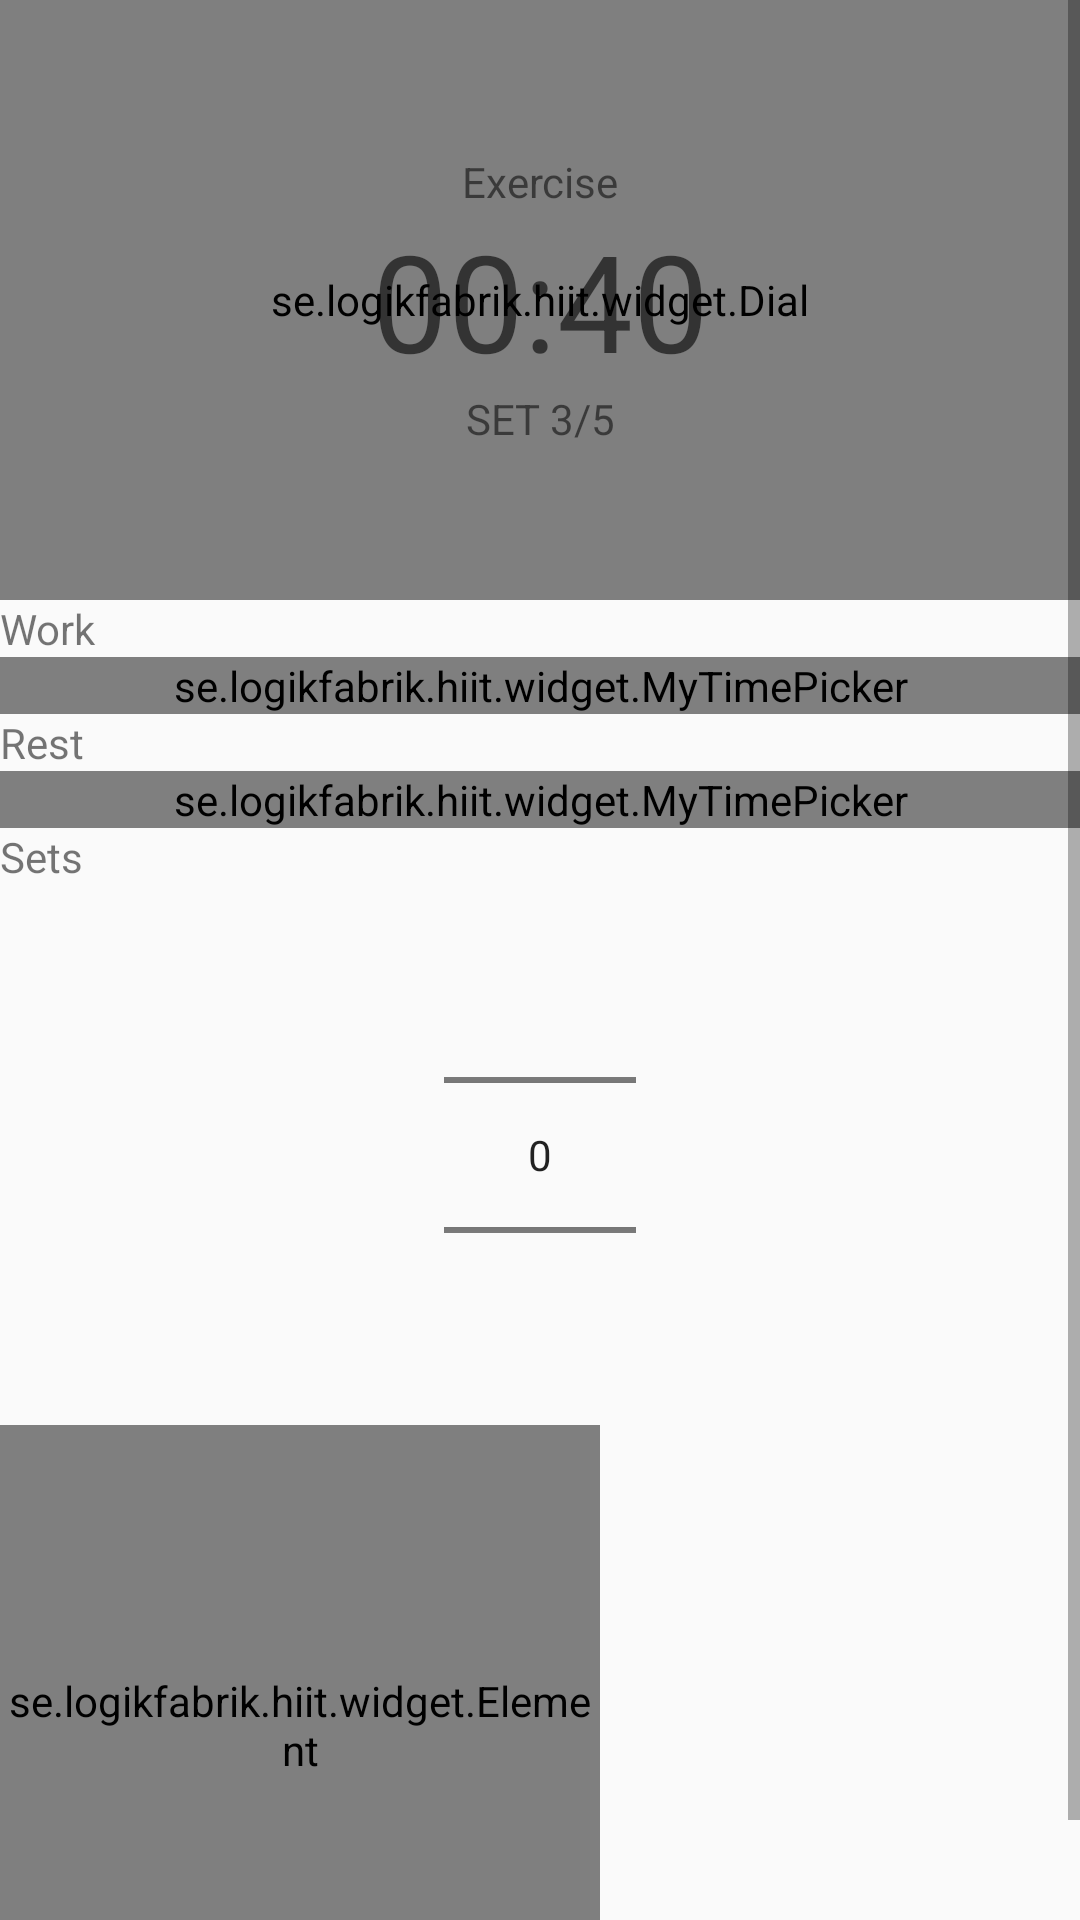

Layout XML and referenced resources for this Android screen:
<!-- AndroidManifest.xml: application theme AppTheme -->
<!-- res/layout/activity_main.xml -->
<?xml version="1.0" encoding="utf-8"?>
<androidx.constraintlayout.widget.ConstraintLayout xmlns:android="http://schemas.android.com/apk/res/android"
    xmlns:app="http://schemas.android.com/apk/res-auto"
    xmlns:tools="http://schemas.android.com/tools"
    android:layout_width="match_parent"
    android:layout_height="match_parent"
    tools:context=".MainActivity">

    <ScrollView
        android:layout_width="match_parent"
        android:layout_height="match_parent">

        <LinearLayout
            android:layout_width="match_parent"
            android:layout_height="wrap_content"
            android:orientation="vertical">

            <androidx.constraintlayout.widget.ConstraintLayout
                android:layout_width="match_parent"
                android:layout_height="200dp">

                <se.example.hiit.widget.Dial
                    android:id="@+id/timer_myTimer"
                    android:layout_width="match_parent"
                    android:layout_height="match_parent"
                    app:layout_constraintBottom_toBottomOf="parent"
                    app:layout_constraintEnd_toEndOf="parent"
                    app:layout_constraintStart_toStartOf="parent"
                    app:layout_constraintTop_toTopOf="parent" />

                <LinearLayout
                    android:layout_width="wrap_content"
                    android:layout_height="wrap_content"
                    android:orientation="vertical"

                    app:layout_constraintBottom_toBottomOf="parent"
                    app:layout_constraintEnd_toEndOf="parent"
                    app:layout_constraintStart_toStartOf="parent"
                    app:layout_constraintTop_toTopOf="parent">

                    <TextView
                        android:layout_width="match_parent"
                        android:layout_height="wrap_content"
                        android:text="Exercise"

                        android:textAlignment="center"
                        android:textAppearance="@style/TextAppearance.AppCompat.Small" />

                    <TextView
                        android:layout_width="match_parent"
                        android:layout_height="wrap_content"
                        android:text="00:40"

                        android:textAlignment="center"
                        android:textAppearance="@style/TextAppearance.AppCompat.Display2" />

                    <TextView
                        android:layout_width="match_parent"
                        android:layout_height="wrap_content"
                        android:text="SET 3/5"

                        android:textAlignment="center"
                        android:textAppearance="@style/TextAppearance.AppCompat.Small" />

                </LinearLayout>


            </androidx.constraintlayout.widget.ConstraintLayout>

            <TextView
                android:layout_width="match_parent"
                android:layout_height="wrap_content"
                android:text="Work" />


            <LinearLayout
                android:layout_width="match_parent"
                android:layout_height="wrap_content"
                android:orientation="vertical" />


            <se.example.hiit.widget.MyTimePicker
                android:id="@+id/work_myTimePicker"
                android:layout_width="match_parent"
                android:layout_height="wrap_content" />

            <TextView
                android:layout_width="match_parent"
                android:layout_height="wrap_content"
                android:text="Rest" />

            <se.example.hiit.widget.MyTimePicker
                android:id="@+id/rest_myTimePicker"
                android:layout_width="match_parent"
                android:layout_height="wrap_content" />

            <TextView
                android:layout_width="match_parent"
                android:layout_height="wrap_content"
                android:text="Sets" />

            <NumberPicker
                android:id="@+id/sets_numberPicker"
                android:layout_width="wrap_content"
                android:layout_height="wrap_content"
                android:layout_gravity="center_horizontal" />

            <se.example.hiit.widget.Element
                android:id="@+id/shared_element"
                android:layout_width="200dp"
                android:layout_height="200dp"
                android:transitionName="robot" />


        </LinearLayout>
    </ScrollView>
</androidx.constraintlayout.widget.ConstraintLayout>
<!-- resources referenced by this layout -->
<resources>
  <style name="AppTheme" parent="Theme.AppCompat.Light.NoActionBar">
          
          <item name="colorPrimary">@color/colorPrimary</item>
          <item name="colorPrimaryDark">@color/colorPrimaryDark</item>
          <item name="colorAccent">@color/colorAccent</item>
          <item name="android:windowActivityTransitions">true</item>
          
          
          <item name="android:windowSharedElementEnterTransition">@transition/change_image_transform</item>
          <item name="android:windowSharedElementExitTransition">@transition/change_image_transform</item>
      </style>
  <color name="colorPrimary">#6200EE</color>
  <color name="colorPrimaryDark">#3700B3</color>
  <color name="colorAccent">#03DAC5</color>
</resources>
